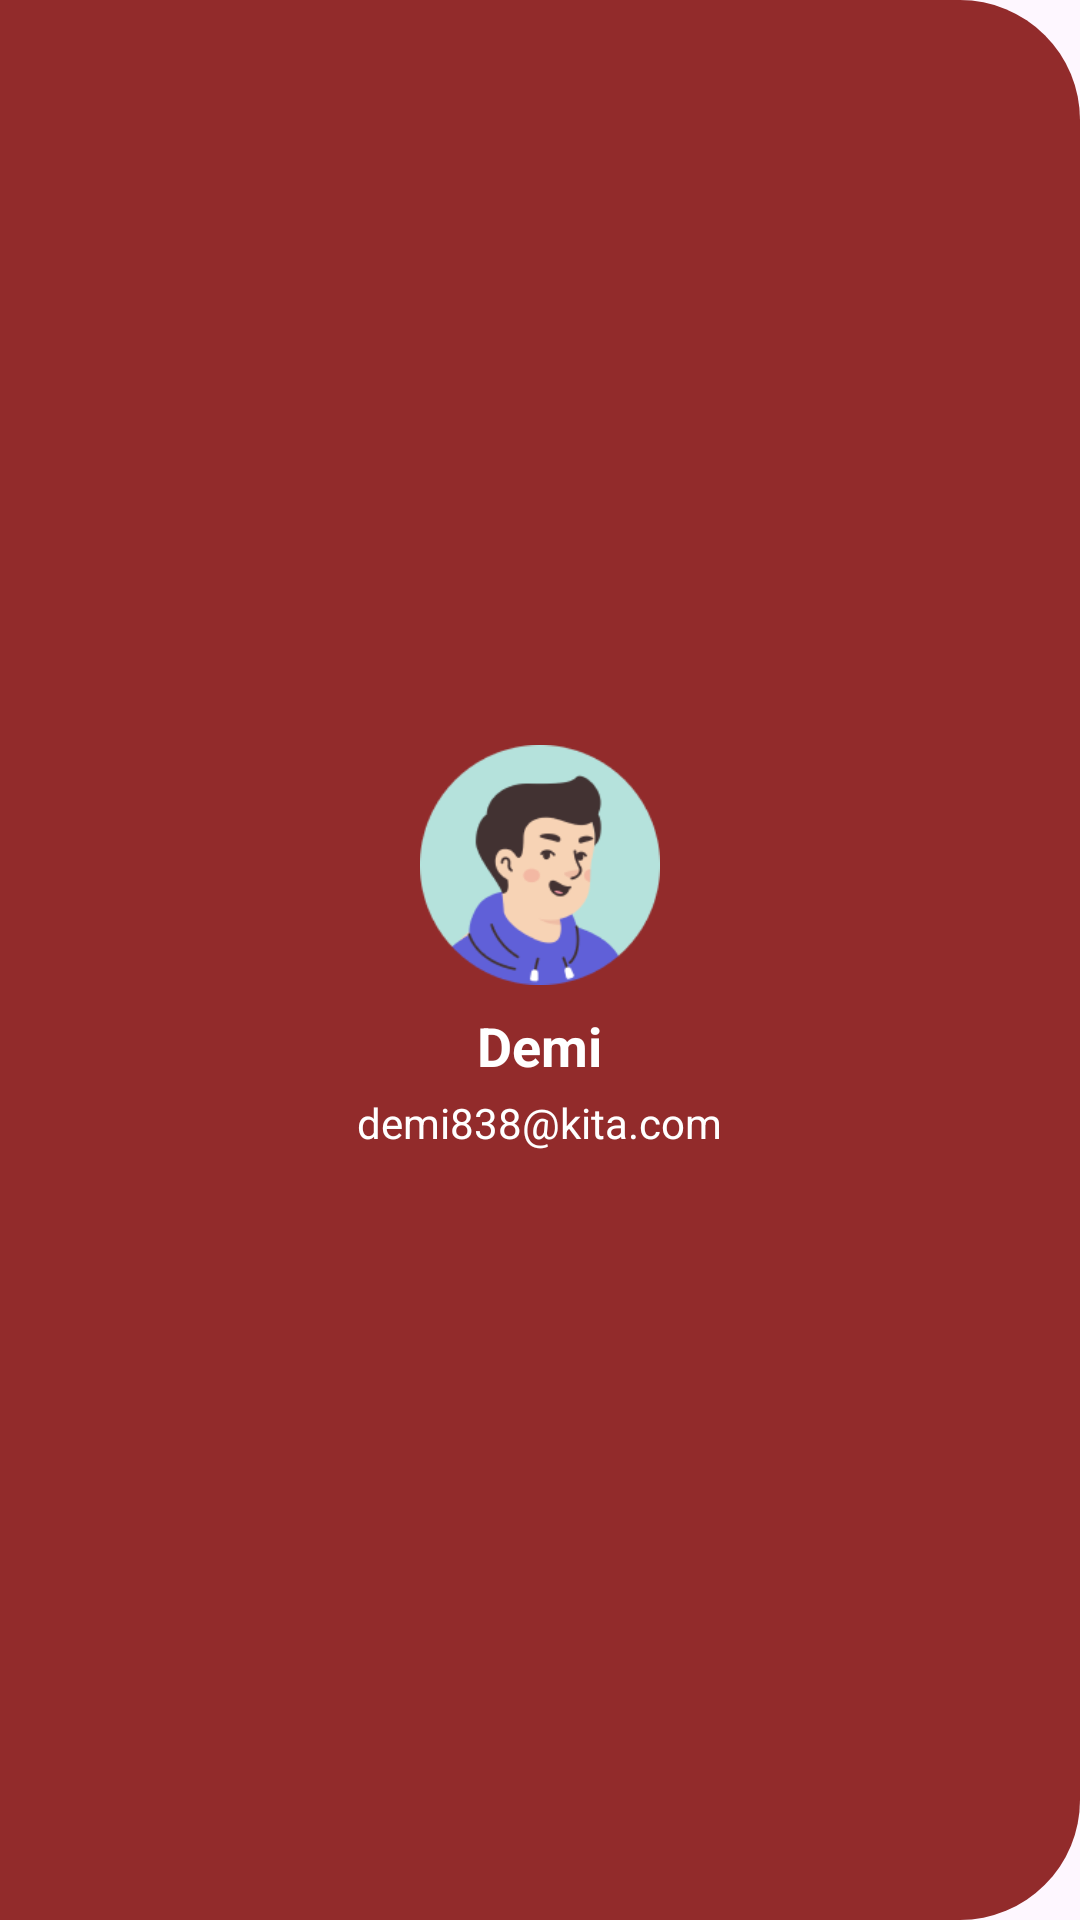

This screen was rendered from an Android layout file. Write that file and the resources it references.
<!-- AndroidManifest.xml: application theme Theme.Material3.Light.NoActionBar -->
<!-- res/layout/navigation_header.xml -->
<LinearLayout
    xmlns:android="http://schemas.android.com/apk/res/android"
    android:id="@+id/nav_header"
    android:layout_width="match_parent"
    android:layout_height="wrap_content"
    android:background="@drawable/bg_sidebar"
    android:gravity="center"
    android:orientation="vertical"
    android:padding="16dp">

    <ImageView
        android:id="@+id/profile_image"
        android:layout_width="80dp"
        android:layout_height="80dp"
        android:layout_marginTop="24dp"
        android:scaleType="centerCrop"
        android:src="@drawable/img_avatar" />

    <TextView
        android:id="@+id/username"
        android:layout_width="wrap_content"
        android:layout_height="wrap_content"
        android:text="Demi"
        android:textColor="@color/white"
        android:textSize="18sp"
        android:textStyle="bold"
        android:layout_marginTop="8dp" />

    <TextView
        android:id="@+id/email"
        android:layout_width="wrap_content"
        android:layout_height="wrap_content"
        android:text="demi838@kita.com"
        android:textColor="@color/white"
        android:textSize="14sp"
        android:layout_marginTop="4dp"
        android:layout_marginBottom="32dp"/>

</LinearLayout>
<!-- resources referenced by this layout -->
<resources>
  <color name="white">#FFFFFFFF</color>
  <!-- drawable bg_sidebar (drawable) -->
  <shape xmlns:android="http://schemas.android.com/apk/res/android">
      <solid android:color="@color/red" />
      <corners android:topRightRadius="40dp" android:bottomRightRadius="40dp"/>
  </shape>
  <!-- drawable img_avatar: png bitmap (drawable, 11392 bytes) -->
  <color name="red">#922B2B</color>
</resources>
